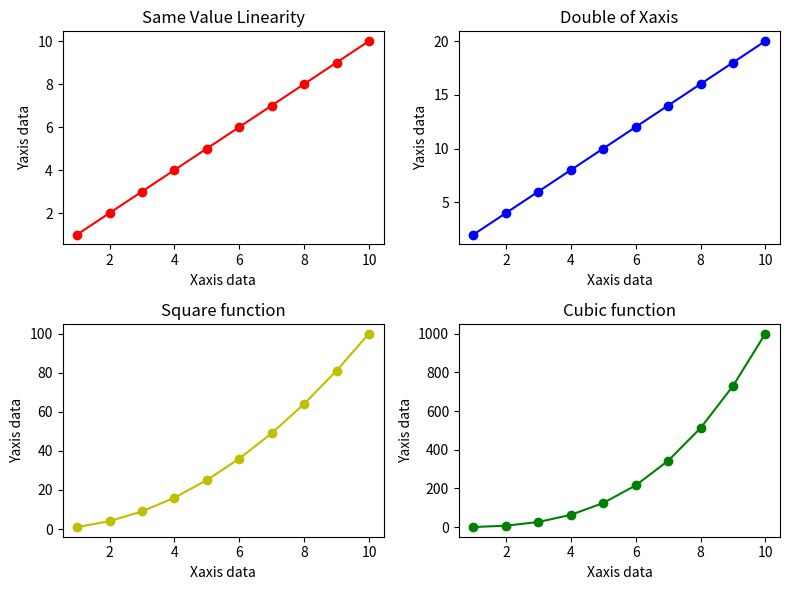

The matplotlib source for this figure:
import matplotlib.pyplot as myplt
import numpy as mynp
# print(help(myplt.subplot))
myxaxis_data = mynp.arange(1,11)
my_y1 = myxaxis_data
my_y2 = myxaxis_data *2
my_y3 = myxaxis_data **2
my_y4 = myxaxis_data **3

myfig = myplt.figure(figsize=(8,6),num=1)
myax1 = myplt.subplot(2,2,1)
myax1.plot(myxaxis_data,my_y1,color='r',marker='o')
myax1.set(xlabel='Xaxis data',ylabel='Yaxis data',title='Same Value Linearity')

myax2 = myplt.subplot(2,2,2)
myax2.plot(myxaxis_data,my_y2,color='b',marker='o')
myax2.set(xlabel='Xaxis data',ylabel='Yaxis data',title='Double of Xaxis')

myax3 = myplt.subplot(2,2,3)
myax3.plot(myxaxis_data,my_y3,color='y',marker='o')
myax3.set(xlabel='Xaxis data',ylabel='Yaxis data',title='Square function')

myax4 = myplt.subplot(224) # comma can be removed
myax4.plot(myxaxis_data,my_y4,color='g',marker='o')
myax4.set(xlabel='Xaxis data',ylabel='Yaxis data',title='Cubic function')

myplt.tight_layout()
myplt.show()